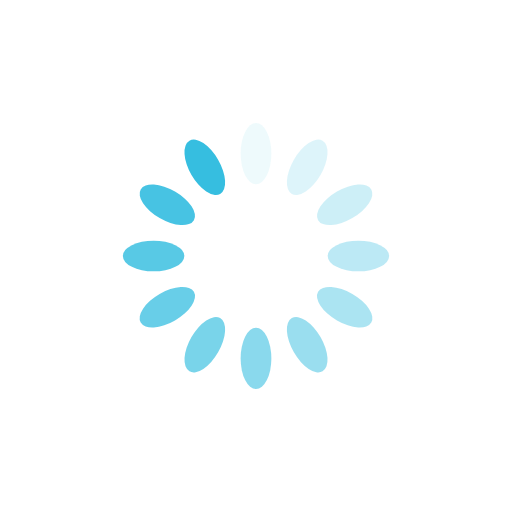
t = 0.00 s
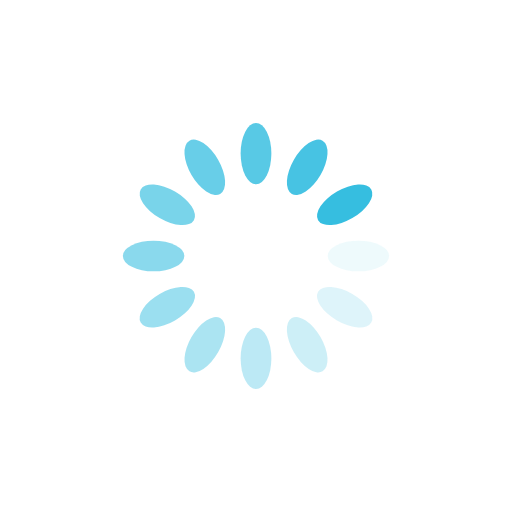
t = 0.34 s
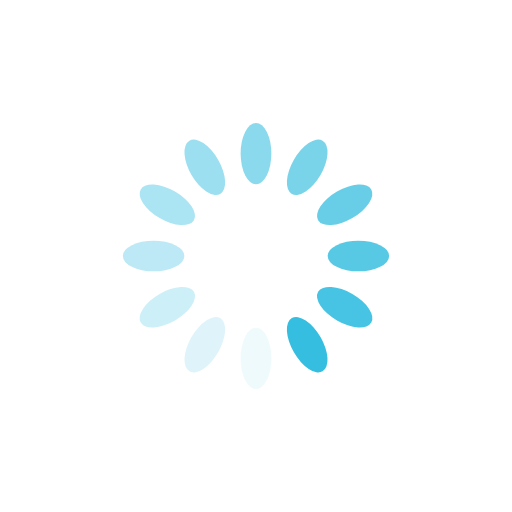
t = 0.68 s
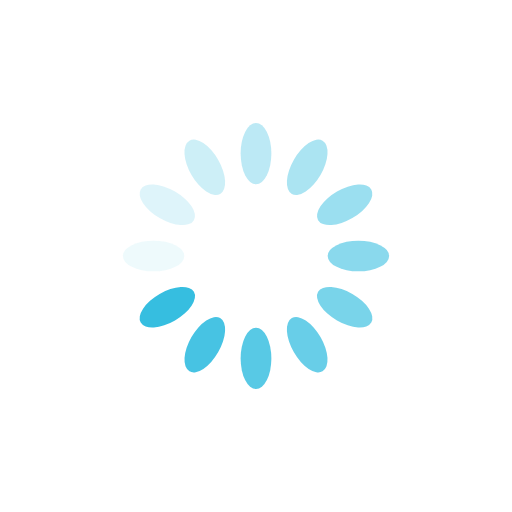
t = 1.01 s

The animated SVG that drew these frames (rendered in a browser with its animation timeline set to each time). Animation: 12 SMIL elements (animate=12); one cycle of 1.35 s, repeats indefinitely.

<svg xmlns="http://www.w3.org/2000/svg" viewBox="0 0 100 100" preserveAspectRatio="xMidYMid" width="107" height="107" style="shape-rendering: auto; display: block; background: transparent;" xmlns:xlink="http://www.w3.org/1999/xlink"><g><g transform="rotate(0 50 50)">
  <rect x="47" y="24" rx="3" ry="6" width="6" height="12" fill="#36bee0">
    <animate attributeName="opacity" values="1;0" keyTimes="0;1" dur="1.3513513513513513s" begin="-1.238738738738739s" repeatCount="indefinite"></animate>
  </rect>
</g><g transform="rotate(30 50 50)">
  <rect x="47" y="24" rx="3" ry="6" width="6" height="12" fill="#36bee0">
    <animate attributeName="opacity" values="1;0" keyTimes="0;1" dur="1.3513513513513513s" begin="-1.1261261261261262s" repeatCount="indefinite"></animate>
  </rect>
</g><g transform="rotate(60 50 50)">
  <rect x="47" y="24" rx="3" ry="6" width="6" height="12" fill="#36bee0">
    <animate attributeName="opacity" values="1;0" keyTimes="0;1" dur="1.3513513513513513s" begin="-1.0135135135135136s" repeatCount="indefinite"></animate>
  </rect>
</g><g transform="rotate(90 50 50)">
  <rect x="47" y="24" rx="3" ry="6" width="6" height="12" fill="#36bee0">
    <animate attributeName="opacity" values="1;0" keyTimes="0;1" dur="1.3513513513513513s" begin="-0.900900900900901s" repeatCount="indefinite"></animate>
  </rect>
</g><g transform="rotate(120 50 50)">
  <rect x="47" y="24" rx="3" ry="6" width="6" height="12" fill="#36bee0">
    <animate attributeName="opacity" values="1;0" keyTimes="0;1" dur="1.3513513513513513s" begin="-0.7882882882882883s" repeatCount="indefinite"></animate>
  </rect>
</g><g transform="rotate(150 50 50)">
  <rect x="47" y="24" rx="3" ry="6" width="6" height="12" fill="#36bee0">
    <animate attributeName="opacity" values="1;0" keyTimes="0;1" dur="1.3513513513513513s" begin="-0.6756756756756758s" repeatCount="indefinite"></animate>
  </rect>
</g><g transform="rotate(180 50 50)">
  <rect x="47" y="24" rx="3" ry="6" width="6" height="12" fill="#36bee0">
    <animate attributeName="opacity" values="1;0" keyTimes="0;1" dur="1.3513513513513513s" begin="-0.5630630630630631s" repeatCount="indefinite"></animate>
  </rect>
</g><g transform="rotate(210 50 50)">
  <rect x="47" y="24" rx="3" ry="6" width="6" height="12" fill="#36bee0">
    <animate attributeName="opacity" values="1;0" keyTimes="0;1" dur="1.3513513513513513s" begin="-0.4504504504504505s" repeatCount="indefinite"></animate>
  </rect>
</g><g transform="rotate(240 50 50)">
  <rect x="47" y="24" rx="3" ry="6" width="6" height="12" fill="#36bee0">
    <animate attributeName="opacity" values="1;0" keyTimes="0;1" dur="1.3513513513513513s" begin="-0.3378378378378379s" repeatCount="indefinite"></animate>
  </rect>
</g><g transform="rotate(270 50 50)">
  <rect x="47" y="24" rx="3" ry="6" width="6" height="12" fill="#36bee0">
    <animate attributeName="opacity" values="1;0" keyTimes="0;1" dur="1.3513513513513513s" begin="-0.22522522522522526s" repeatCount="indefinite"></animate>
  </rect>
</g><g transform="rotate(300 50 50)">
  <rect x="47" y="24" rx="3" ry="6" width="6" height="12" fill="#36bee0">
    <animate attributeName="opacity" values="1;0" keyTimes="0;1" dur="1.3513513513513513s" begin="-0.11261261261261263s" repeatCount="indefinite"></animate>
  </rect>
</g><g transform="rotate(330 50 50)">
  <rect x="47" y="24" rx="3" ry="6" width="6" height="12" fill="#36bee0">
    <animate attributeName="opacity" values="1;0" keyTimes="0;1" dur="1.3513513513513513s" begin="0s" repeatCount="indefinite"></animate>
  </rect>
</g><g></g></g><!-- [ldio] generated by https://loading.io --></svg>